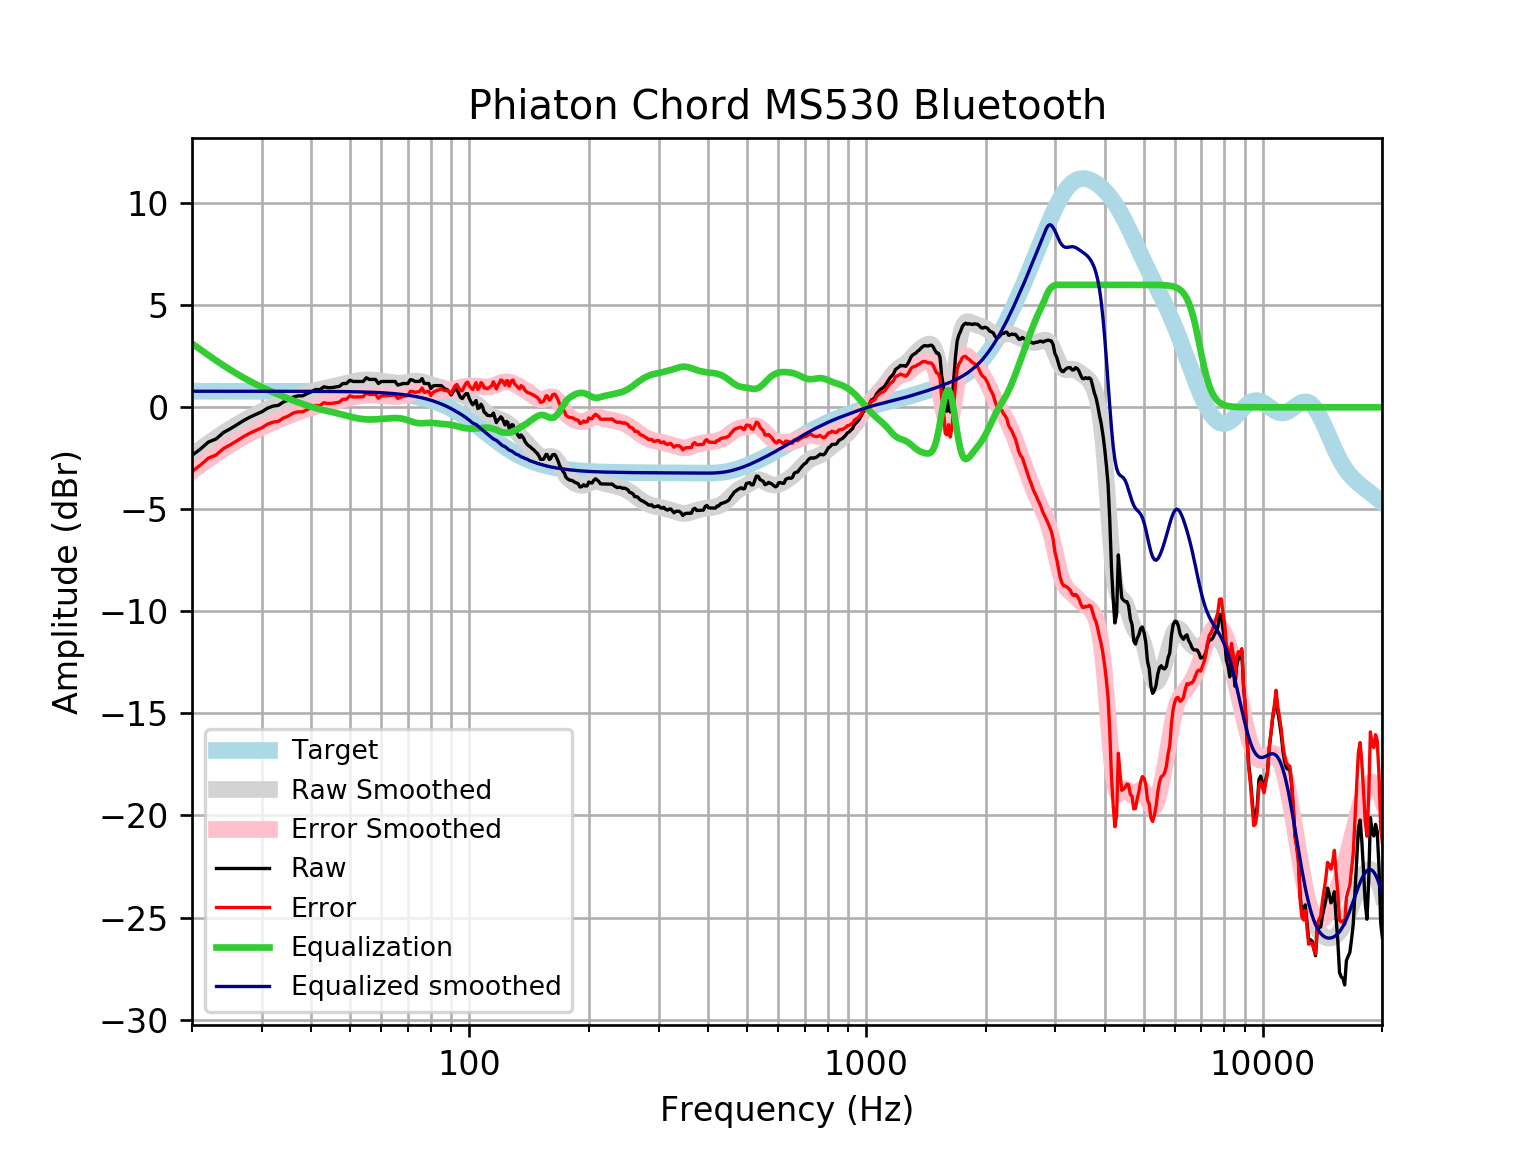

The data file committed next to this chart (first rows):
frequency, raw, error, smoothed, error_smoothed, equalization, equalized_raw, equalized_smoothed, target
20, -2.356, -3.142, -2.338, -3.124, 3.124, 0.7677, 0.7859, 0.7859
21, -2.047, -2.833, -2.043, -2.829, 2.829, 0.7816, 0.7859, 0.7859
22, -1.703, -2.489, -1.766, -2.552, 2.552, 0.8488, 0.7859, 0.7858
23, -1.552, -2.338, -1.507, -2.293, 2.293, 0.7412, 0.7858, 0.7858
24, -1.239, -2.025, -1.267, -2.053, 2.053, 0.8137, 0.7858, 0.7858
25, -1.049, -1.835, -1.047, -1.832, 1.832, 0.7834, 0.7857, 0.7857
26, -0.8478, -1.633, -0.8446, -1.63, 1.63, 0.7825, 0.7857, 0.7857
27, -0.6467, -1.432, -0.6604, -1.446, 1.446, 0.7993, 0.7856, 0.7856
28, -0.4821, -1.268, -0.4927, -1.278, 1.278, 0.7961, 0.7855, 0.7855
29, -0.3454, -1.131, -0.34, -1.125, 1.125, 0.78, 0.7854, 0.7854
30, -0.2197, -1.005, -0.2003, -0.9855, 0.9855, 0.7659, 0.7852, 0.7852
31, -0.04324, -0.8283, -0.07194, -0.857, 0.857, 0.8137, 0.785, 0.785
32, 0.05734, -0.7275, 0.04695, -0.7379, 0.7379, 0.7952, 0.7848, 0.7848
33, 0.09518, -0.6894, 0.1579, -0.6267, 0.6267, 0.7219, 0.7846, 0.7846
34, 0.2585, -0.5258, 0.2621, -0.5222, 0.5222, 0.7807, 0.7843, 0.7843
35, 0.3591, -0.4248, 0.3603, -0.4236, 0.4236, 0.7826, 0.7839, 0.7839
36, 0.5023, -0.2812, 0.453, -0.3305, 0.3305, 0.8328, 0.7835, 0.7835
37, 0.5602, -0.2228, 0.54, -0.243, 0.243, 0.8033, 0.783, 0.783
38, 0.5602, -0.2222, 0.6208, -0.1616, 0.1616, 0.7219, 0.7824, 0.7824
39, 0.6691, -0.1127, 0.6949, -0.08691, 0.08691, 0.756, 0.7818, 0.7818
40, 0.7614, -0.01963, 0.7617, -0.01934, 0.01934, 0.7807, 0.781, 0.781
41, 0.873, 0.09286, 0.8211, 0.04099, -0.04099, 0.832, 0.7801, 0.7801
42, 0.8619, 0.08284, 0.8738, 0.09465, -0.09465, 0.7673, 0.7791, 0.7791
43, 1.003, 0.2248, 0.9209, 0.1429, -0.1429, 0.8598, 0.778, 0.7779
44, 0.9625, 0.1859, 0.9643, 0.1877, -0.1877, 0.7749, 0.7766, 0.7766
45, 0.9625, 0.1874, 1.006, 0.2309, -0.2309, 0.7317, 0.7752, 0.7751
46, 0.9951, 0.2216, 1.048, 0.2742, -0.2742, 0.7208, 0.7735, 0.7734
47, 1.021, 0.2496, 1.09, 0.3188, -0.3188, 0.7024, 0.7715, 0.7715
48, 1.164, 0.3943, 1.134, 0.3645, -0.3645, 0.7991, 0.7694, 0.7694
49, 1.164, 0.3967, 1.178, 0.4106, -0.4106, 0.7531, 0.767, 0.767
50, 1.325, 0.5603, 1.219, 0.4551, -0.4551, 0.8695, 0.7643, 0.7642
51, 1.264, 0.503, 1.257, 0.4961, -0.4961, 0.7681, 0.7612, 0.7612
52, 1.264, 0.5064, 1.289, 0.5316, -0.5316, 0.7327, 0.7579, 0.7578
53, 1.264, 0.5102, 1.314, 0.5599, -0.5599, 0.7044, 0.7541, 0.7541
54, 1.264, 0.5143, 1.33, 0.5801, -0.5801, 0.6841, 0.7499, 0.7499
55, 1.445, 0.7, 1.338, 0.5923, -0.5923, 0.853, 0.7453, 0.7453
56, 1.365, 0.6247, 1.337, 0.5971, -0.5971, 0.7677, 0.7402, 0.7401
57, 1.365, 0.6303, 1.33, 0.5959, -0.5959, 0.7689, 0.7345, 0.7345
58, 1.365, 0.6365, 1.319, 0.5904, -0.5904, 0.7745, 0.7283, 0.7283
59, 1.164, 0.4422, 1.303, 0.5819, -0.5819, 0.5817, 0.7215, 0.7215
60, 1.264, 0.5502, 1.286, 0.5718, -0.5718, 0.6924, 0.714, 0.714
61, 1.264, 0.5584, 1.267, 0.561, -0.561, 0.7033, 0.7058, 0.7058
62, 1.264, 0.5674, 1.247, 0.5501, -0.5501, 0.7142, 0.6969, 0.6969
63, 1.264, 0.5771, 1.227, 0.5399, -0.5399, 0.7243, 0.6871, 0.6871
64, 1.264, 0.5877, 1.209, 0.5321, -0.5321, 0.7322, 0.6765, 0.6765
65, 1.264, 0.5992, 1.193, 0.5284, -0.5284, 0.7358, 0.665, 0.665
66, 1.089, 0.4364, 1.184, 0.5314, -0.5314, 0.5575, 0.6525, 0.6525
67, 1.123, 0.4839, 1.182, 0.5433, -0.5433, 0.5796, 0.639, 0.639
68, 1.164, 0.5392, 1.19, 0.5652, -0.5652, 0.5984, 0.6244, 0.6244
69, 1.164, 0.5549, 1.205, 0.5968, -0.5968, 0.5669, 0.6087, 0.6087
70, 1.164, 0.5719, 1.227, 0.6355, -0.6355, 0.5282, 0.5918, 0.5918
71, 1.354, 0.7805, 1.251, 0.6772, -0.6772, 0.677, 0.5736, 0.5736
72, 1.329, 0.7747, 1.271, 0.7167, -0.7167, 0.6121, 0.5541, 0.5541
73, 1.264, 0.7309, 1.283, 0.7493, -0.7493, 0.515, 0.5333, 0.5333
74, 1.264, 0.7532, 1.282, 0.7713, -0.7713, 0.4929, 0.511, 0.511
75, 1.268, 0.7812, 1.269, 0.7817, -0.7817, 0.4868, 0.4873, 0.4873
76, 1.405, 0.943, 1.244, 0.7819, -0.7819, 0.6232, 0.462, 0.4621
77, 1.164, 0.7284, 1.211, 0.7754, -0.7754, 0.3883, 0.4352, 0.4353
78, 1.164, 0.7568, 1.174, 0.767, -0.767, 0.3967, 0.4068, 0.4068
79, 1.163, 0.7861, 1.138, 0.761, -0.761, 0.4019, 0.3767, 0.3768
... 553 more rows
